Run: headless pygame with SDL's dummy video driver; simulated clock (each Clock.tick advances the game by its frame time, no real sleeping); random seed 0; keys injected as events and as key.get_pressed() state; no mouse input.
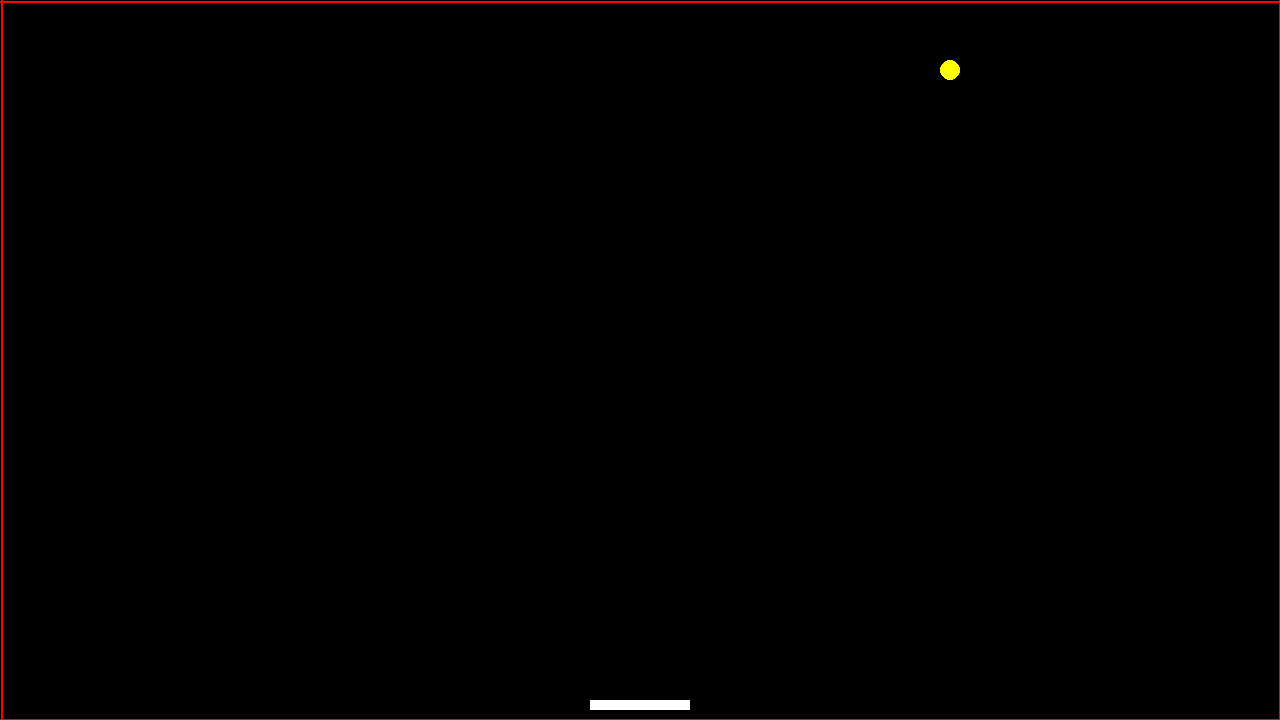
Frame 1 of 4 · flips 1–60 · no input
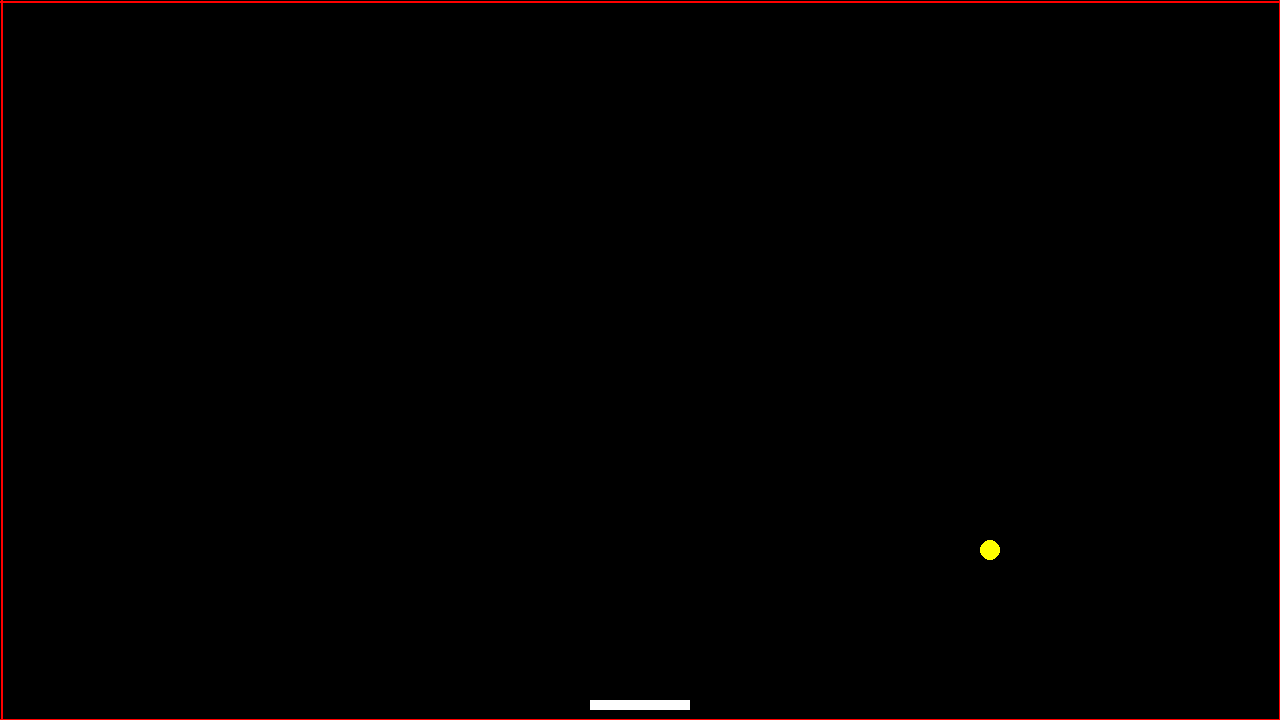
Frame 2 of 4 · flips 61–180 · tapped SPACE, RETURN · held RIGHT (→), D
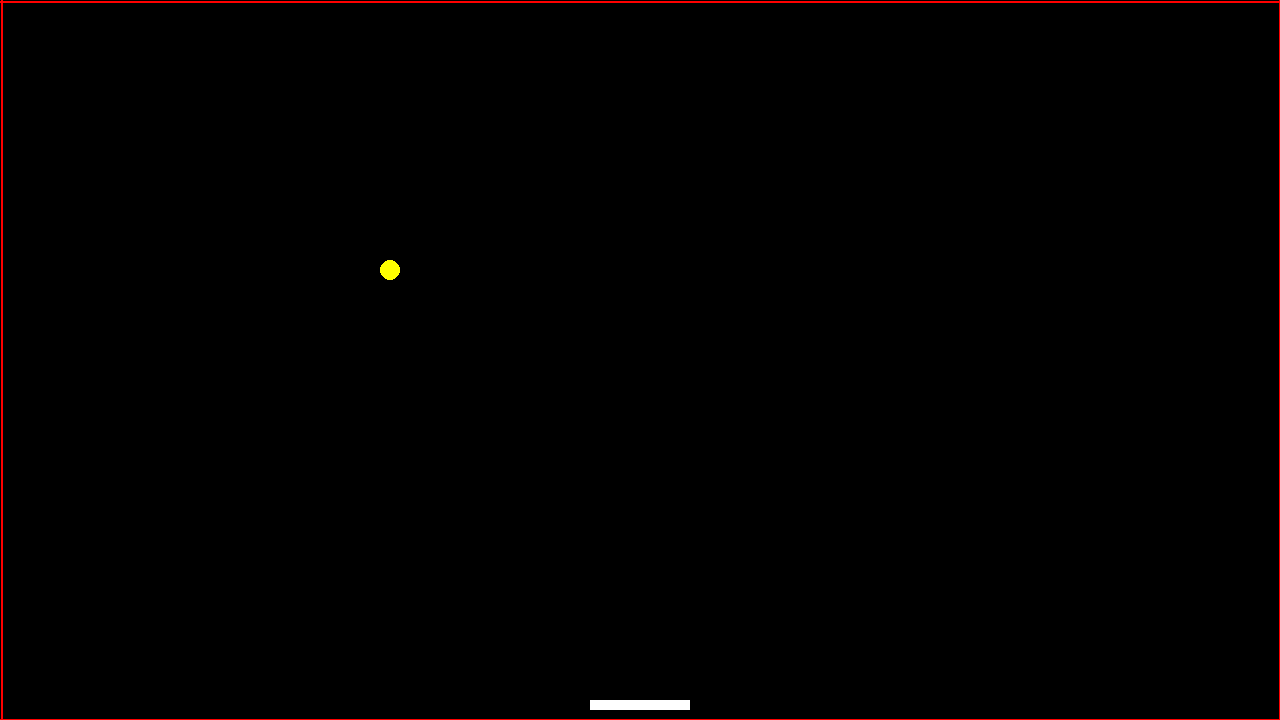
Frame 3 of 4 · flips 181–300 · held DOWN (↓), S
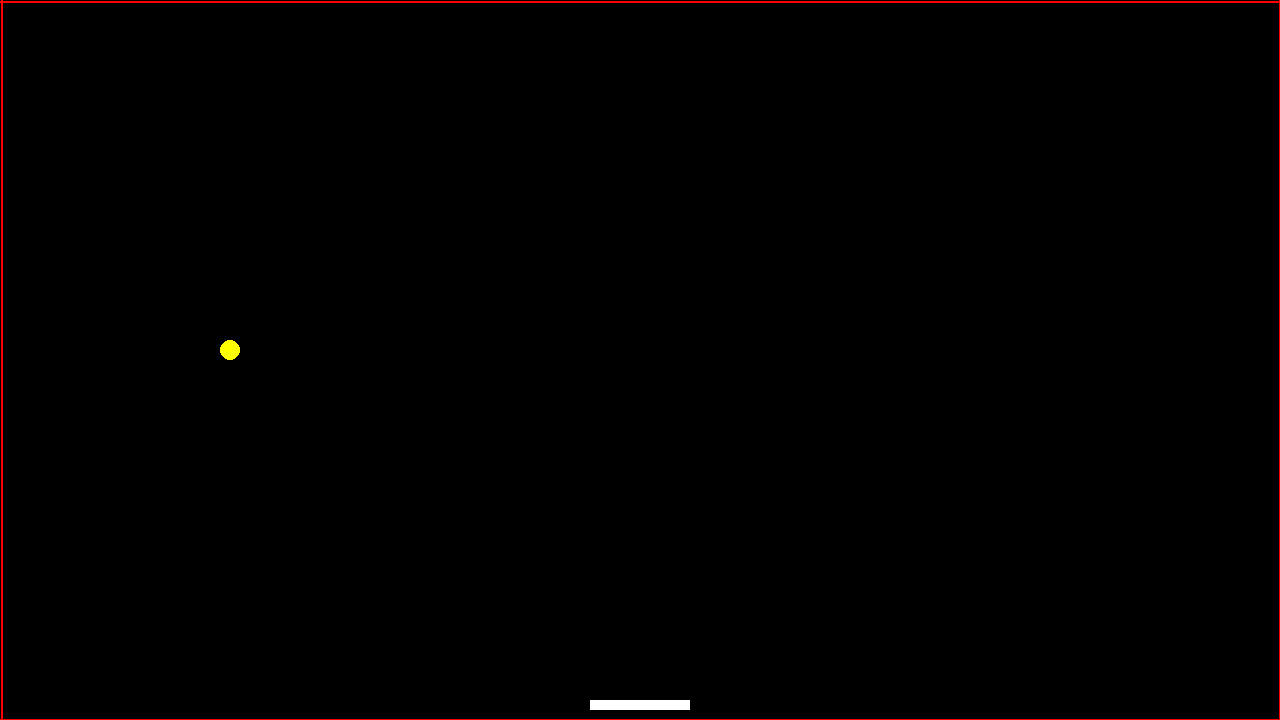
Frame 4 of 4 · flips 301–420 · held LEFT (←), A, UP (↑), W

The pygame program that drew these frames:

# Message au prof: Vous pouvez ignorer les notes informatives, je (Wissam) les ai faites générer
# par IA pour faciliter la relecture lors de la reprise du travail.
# Il me semble que ce soit une utilisation apropriée et tolérée de l'IA mais elles seront tout de même
# effacées en fin de projet.

# 03.05:j'ai fait une class ball avec la class ballsprite et j'ai mis les 
#  fonctions d'iversions de la vitesse. pour l'instant y a le rebond avec le sol aussi 
#  mais on remplacera ça par un game over plus tard. 
#  Pour info, la fonction isinstance permet de verifier si qqch appartient à une classe 
#  elle rend True ou false ce qui dans notre cas est une condition pour que ça rebondisse
#  sans ça je pense que la raquette rebondira aussi.

import pygame
import sys

# Configuration de la fenêtre et des bords du jeu

WINDOW_SIZE: tuple[int, int]  = (1280, 720)
WINDOW_TITLE: str = "pygame_step_05" 
FPS: int = 60
WINDOW_BORDERS_NAME: list[str] = ["left", "right", "top", "bottom"]
WINDOW_BORDER_LINE_OFFSET: int = 2
WINDOW_BORDERS_COLOR: dict[str, str] = {
    "left": "red",
    "right": "red",
    "top": "red",
    "bottom": "red"
}

class Actor:
    __position: pygame.Vector2
    __size: pygame.Vector2
    __speed: pygame.Vector2

    def __init__(self, position: pygame.Vector2, size: pygame.Vector2, speed: pygame.Vector2) -> None:
        self.__position = position
        self.__size = size
        self.__speed = speed

    @property
    def position(self) -> pygame.Vector2:
        return self.__position

    @property
    def size(self) -> pygame.Vector2:
        return self.__size
    
    def __move(self) -> None:
        self.__position += self.__speed

    def update(self) -> None:
        self.__move()
    
# Représentation graphique d'un acteur dans le jeu
class ActorPseudoSprite:
    __actor: Actor
    __color: pygame.Color
    __image: pygame.Surface
    __rect: pygame.Rect

    def __init__(self, actor: Actor, color: pygame.Color) -> None:
        self.__actor = actor
        self.__color = color
        self._init_image()
        self._init_rect()

    def _init_image(self) -> None:
        # Créer l'image du sprite et dessiner un rectangle blanc pour la raquette
        self.__image = pygame.Surface(self.__actor.size)
        pygame.draw.rect(self.__image, self.__color, ((0, 0), self.__actor.size))

    def _init_rect(self) -> None:
        # Configurer le rectangle de collision et de dessin à la bonne position
        self.__rect = self.__image.get_rect()
        self.__rect.update(
            self.__actor.position.x,
            self.__actor.position.y,
            self.__actor.size.x,
            self.__actor.size.y
        )

    def update(self) -> None:
        self.__actor.update()
        self.__rect.update(
            self.__actor.position.x,
            self.__actor.position.y,
            self.__actor.size.x,
            self.__actor.size.y
        )
      
    def draw(self, surface: pygame.Surface) -> None:
        surface.blit(self.__image, self.__rect.topleft)

    @property
    def rect(self) -> pygame.Rect:
        return self.__rect

class Ball(Actor):
    # Comportement spécifique de la balle : inversion de la vitesse sur un rebond
    def bounce_x(self) -> None:
        self._Actor__speed.x = -self._Actor__speed.x
    
    def bounce_y(self) -> None:
        self._Actor__speed.y = -self._Actor__speed.y

class BallSprite(ActorPseudoSprite):
    def _init_image(self) -> None:
        # Créer une surface transparente pour la balle et dessiner un cercle jaune
        self._ActorPseudoSprite__image = pygame.Surface(self._ActorPseudoSprite__actor.size, pygame.SRCALPHA)
        self._ActorPseudoSprite__image.fill((0, 0, 0, 0))

        center = pygame.Vector2(self._ActorPseudoSprite__actor.size) / 2
        radius = min(self._ActorPseudoSprite__actor.size.x, self._ActorPseudoSprite__actor.size.y) / 2
        pygame.draw.circle(
            self._ActorPseudoSprite__image,
            self._ActorPseudoSprite__color,
            (int(center.x), int(center.y)),
            int(radius)
        )

class Game:
    __screen: pygame.Surface
    __screen_borders_lines: dict[str, pygame.Rect]
    __is_running: bool
    __clock: pygame.time.Clock
    __actors_pseudo_sprites: list[ActorPseudoSprite]

    def __init__(self) -> None:
        pygame.init()
        self.__clock = pygame.time.Clock()
        self.__is_running = False
        self.__init_screen()
        self.__init_actors()

    def __init_screen(self) -> None:
        self.__screen = pygame.display.set_mode(WINDOW_SIZE)
        pygame.display.set_caption(WINDOW_TITLE)

    # Initialiser les acteurs du jeu
    def __init_actors(self) -> None:
        self.__actors_pseudo_sprites = []

        # Créer la raquette et son sprite blanc
        actor = Actor(
            pygame.Vector2(590, 700),
            pygame.Vector2(100, 10),
            pygame.Vector2(0, 0)
        )
        actor_sprite = ActorPseudoSprite(actor, pygame.Color("white"))
        self.__actors_pseudo_sprites.append(actor_sprite)

        # Créer la balle et son sprite circulaire
        ball = Ball(
            pygame.Vector2(640, 360),
            pygame.Vector2(20, 20),
            pygame.Vector2(5, -5)
        )
        ball_sprite = BallSprite(ball, pygame.Color("yellow"))
        self.__actors_pseudo_sprites.append(ball_sprite)

    def __handle_events(self, event: pygame.event.Event) -> None:
        if event.type == pygame.QUIT:
            self.__is_running = False
            pygame.quit()
            sys.exit()

    # Créer les bords de l'écran
    def __draw_screen_borders(self) -> None:
        # Préparer les lignes de bordures affichées à l'écran
        self.__screen_borders_lines = {}

        screen_rect = self.__screen.get_rect()

        screen_borders = {
            "left": {
                "offset": pygame.Vector2(+1, 0),
                "start": screen_rect.topleft,
                "end": screen_rect.bottomleft
            },
            "right": {
                "offset": pygame.Vector2(-1, 0),
                "start": screen_rect.topright,
                "end": screen_rect.bottomright
            },
            "top": {
                "offset": pygame.Vector2(0, +1),
                "start": screen_rect.topleft,
                "end": screen_rect.topright
            },
            "bottom": {
                "offset": pygame.Vector2(0, -1),
                "start": screen_rect.bottomleft,
                "end": screen_rect.bottomright
            }
        }

        # Dessiner chaque bord demandé
        for border_name in WINDOW_BORDERS_NAME:
            offset = WINDOW_BORDER_LINE_OFFSET * screen_borders[border_name]["offset"] // 2

            border_line = pygame.draw.line(
                self.__screen,
                pygame.color.THECOLORS[WINDOW_BORDERS_COLOR[border_name]],
                pygame.Vector2(screen_borders[border_name]["start"]) + offset,
                pygame.Vector2(screen_borders[border_name]["end"]) + offset,
                width=WINDOW_BORDER_LINE_OFFSET
            )

            self.__screen_borders_lines[border_name] = border_line

    # Détecter les collisions avec les bords et faire rebondir la balle
    def __handle_borders_collisions(self) -> None:
        screen_rect = self.__screen.get_rect()

        for actor_pseudo_sprite in self.__actors_pseudo_sprites:
            if "left" in WINDOW_BORDERS_NAME and actor_pseudo_sprite.rect.left < screen_rect.left + WINDOW_BORDER_LINE_OFFSET:
                if isinstance(actor_pseudo_sprite, BallSprite):
                    actor_pseudo_sprite._ActorPseudoSprite__actor.bounce_x()
                else:
                    print("Collision at left !")

            if "right" in WINDOW_BORDERS_NAME and actor_pseudo_sprite.rect.right > screen_rect.right - WINDOW_BORDER_LINE_OFFSET:
                if isinstance(actor_pseudo_sprite, BallSprite):
                    actor_pseudo_sprite._ActorPseudoSprite__actor.bounce_x()
                else:
                    print("Collision at right !")

            if "top" in WINDOW_BORDERS_NAME and actor_pseudo_sprite.rect.top < screen_rect.top + WINDOW_BORDER_LINE_OFFSET:
                if isinstance(actor_pseudo_sprite, BallSprite):
                    actor_pseudo_sprite._ActorPseudoSprite__actor.bounce_y()
                else:
                    print("Collision at top !")

            if "bottom" in WINDOW_BORDERS_NAME and actor_pseudo_sprite.rect.bottom > screen_rect.bottom - WINDOW_BORDER_LINE_OFFSET:
                if isinstance(actor_pseudo_sprite, BallSprite):
                    actor_pseudo_sprite._ActorPseudoSprite__actor.bounce_y()
                else:
                    print("Collision at bottom !")

    # Mettre à jour les acteurs
    def __update_actors(self) -> None:
        for actor_pseudo_sprite in self.__actors_pseudo_sprites:
            actor_pseudo_sprite.update()

    # Dessiner les acteurs
    def __draw_actors(self) -> None:
        for actor_pseudo_sprite in self.__actors_pseudo_sprites:
            actor_pseudo_sprite.draw(self.__screen)

    # Boucle principale du jeu : événements, mise à jour, dessin
    def run(self) -> None:
        self.__is_running = True

        while self.__is_running:
            self.__clock.tick_busy_loop(FPS)

            for event in pygame.event.get():
                self.__handle_events(event)

            # Effacer l'écran
            self.__screen.fill(pygame.color.THECOLORS["black"])

            # Dessiner les bords
            self.__draw_screen_borders()

            # Mettre à jour les acteurs
            self.__update_actors()

            # Vérifier les collisions avec les bords
            self.__handle_borders_collisions()

            # Dessiner les acteurs
            self.__draw_actors()

            # Rafraîchir l'affichage
            pygame.display.flip()
        
# Instancier le jeu (Singleton)
game = Game()
# Démarrer le jeu
game.run()
